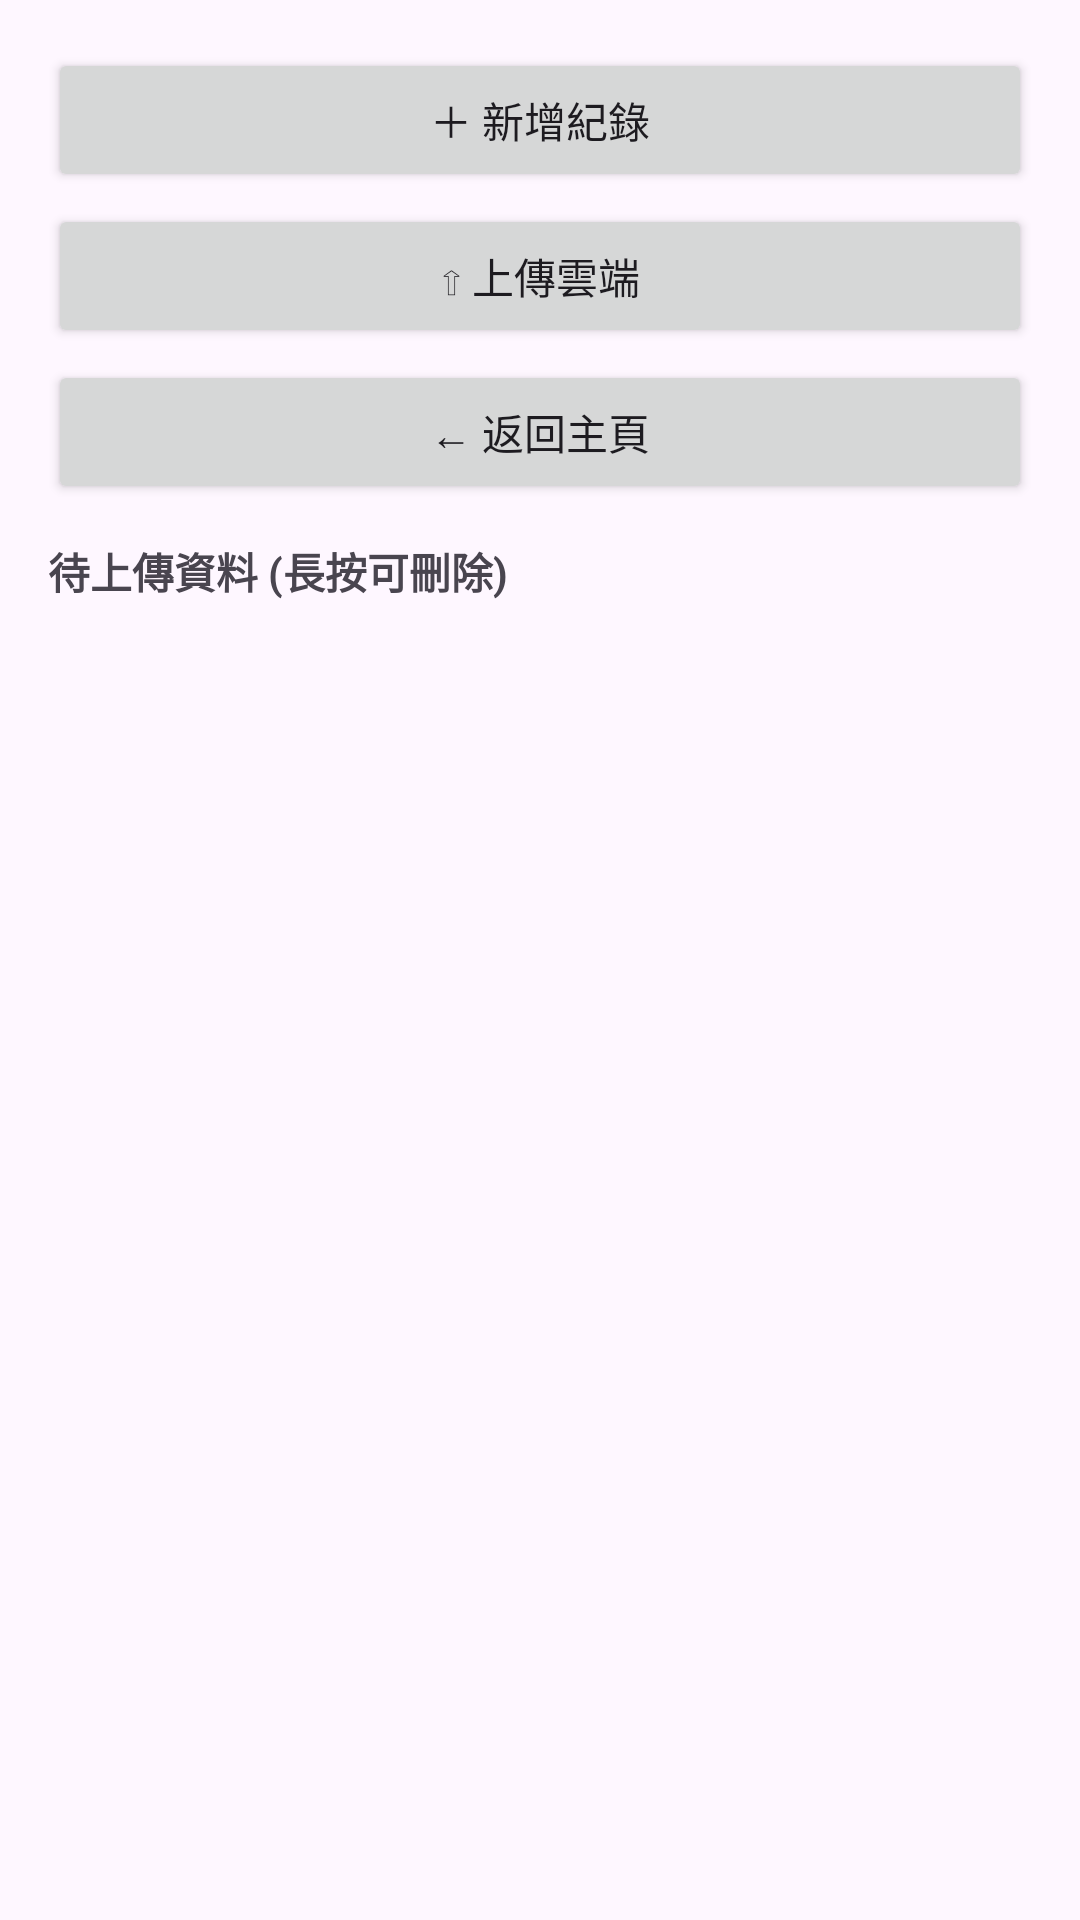

Reconstruct the res/layout file that produces this screen, plus the resources it refers to.
<!-- AndroidManifest.xml: application theme Theme.Collegeproject -->
<!-- res/layout/activity_cloud_pending.xml -->
<?xml version="1.0" encoding="utf-8"?>
<LinearLayout xmlns:android="http://schemas.android.com/apk/res/android"
    android:orientation="vertical"
    android:padding="16dp"
    android:layout_width="match_parent"
    android:layout_height="match_parent">

    
    <Button
        android:id="@+id/btnAddPending"
        android:layout_width="match_parent"
        android:layout_height="wrap_content"
        android:text="＋ 新增紀錄"/>

    <Button
        android:id="@+id/btnUpload"
        android:layout_width="match_parent"
        android:layout_height="wrap_content"
        android:text="⇧ 上傳雲端"
        android:layout_marginTop="4dp"/>

    <Button
        android:id="@+id/btnBackPending"
        android:layout_width="match_parent"
        android:layout_height="wrap_content"
        android:text="← 返回主頁"
        android:layout_marginTop="4dp"/>

    
    <TextView
        android:layout_width="wrap_content"
        android:layout_height="wrap_content"
        android:text="待上傳資料 (長按可刪除)"
        android:textStyle="bold"
        android:layout_marginTop="12dp"/>

    
    <ListView
        android:id="@+id/lvPending"
        android:layout_width="match_parent"
        android:layout_height="0dp"
        android:layout_weight="1"
        android:dividerHeight="1dp"
        android:layout_marginTop="4dp"/>
</LinearLayout>
<!-- resources referenced by this layout -->
<resources>
  <style name="Theme.Collegeproject" parent="Base.Theme.Collegeproject" />
  <style name="Base.Theme.Collegeproject" parent="Theme.Material3.DayNight.NoActionBar">
          
          
      </style>
</resources>
